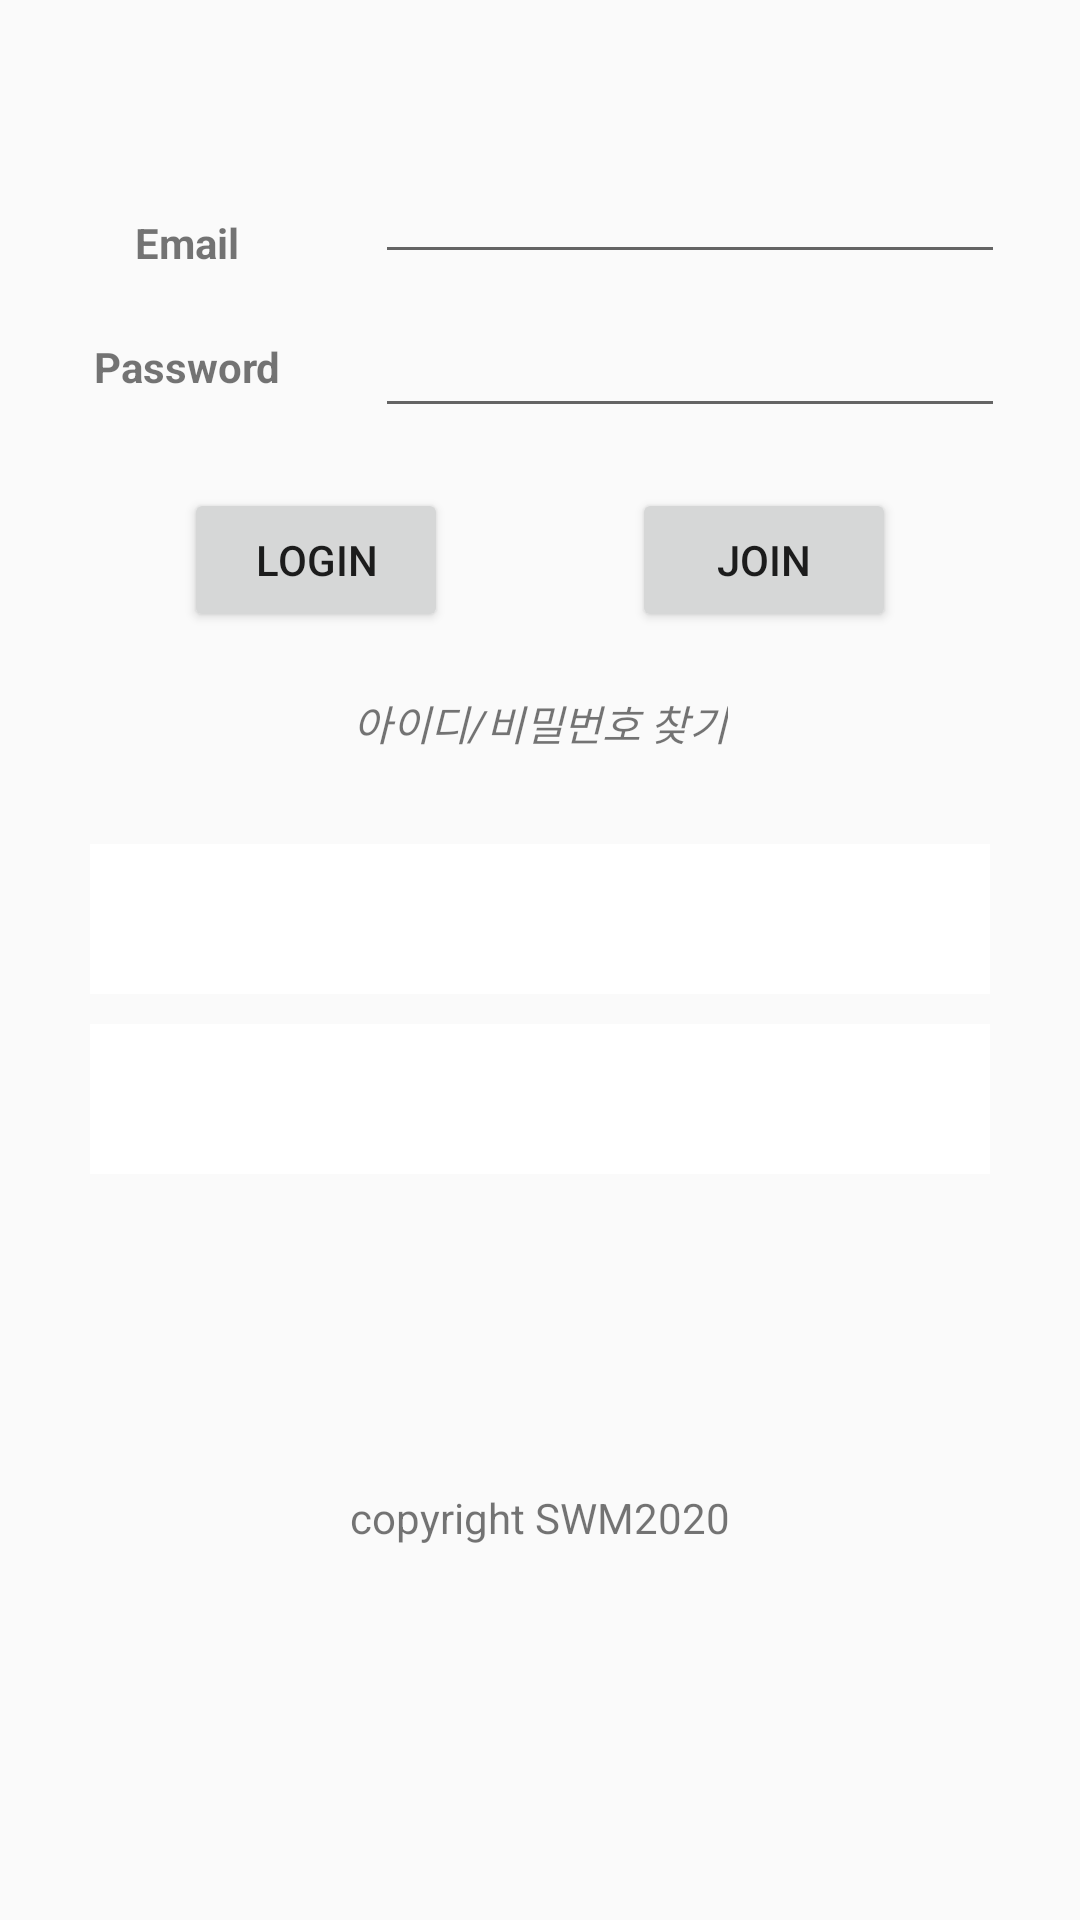

Android layout source for this screen:
<!-- AndroidManifest.xml: application theme AppTheme -->
<!-- res/layout/activity_login.xml -->
<?xml version="1.0" encoding="utf-8"?>
<androidx.constraintlayout.widget.ConstraintLayout xmlns:android="http://schemas.android.com/apk/res/android"
    xmlns:app="http://schemas.android.com/apk/res-auto"
    xmlns:tools="http://schemas.android.com/tools"
    android:layout_width="match_parent"
    android:layout_height="match_parent">

    <ImageView
        android:id="@+id/imageView"
        android:layout_width="wrap_content"
        android:layout_height="wrap_content"
        android:layout_marginTop="50dp"
        android:contentDescription="@string/imgErr"
        app:layout_constraintEnd_toEndOf="parent"
        app:layout_constraintStart_toStartOf="parent"
        app:layout_constraintTop_toTopOf="parent"
        app:srcCompat="@drawable/ic_launcher_background" />

    <TextView
        android:id="@+id/textView2"
        android:layout_width="75dp"
        android:layout_height="25dp"
        android:layout_marginTop="20dp"
        android:gravity="center"
        android:text="Email"
        android:textStyle="bold"
        app:layout_constraintBottom_toBottomOf="@+id/editTextTextEmailAddress"
        app:layout_constraintEnd_toStartOf="@+id/editTextTextEmailAddress"
        app:layout_constraintHorizontal_bias="0.5"
        app:layout_constraintStart_toStartOf="parent"
        app:layout_constraintTop_toTopOf="@+id/editTextTextEmailAddress" />

    <TextView
        android:id="@+id/textView3"
        android:layout_width="75dp"
        android:layout_height="25dp"
        android:gravity="center"
        android:text="Password"
        android:textStyle="bold"
        app:layout_constraintBottom_toBottomOf="@+id/editTextTextPassword"
        app:layout_constraintEnd_toStartOf="@+id/editTextTextPassword"
        app:layout_constraintHorizontal_bias="0.5"
        app:layout_constraintStart_toStartOf="parent"
        app:layout_constraintTop_toTopOf="@+id/editTextTextPassword" />

    <EditText
        android:id="@+id/editTextTextPassword"
        android:layout_width="wrap_content"
        android:layout_height="wrap_content"
        android:layout_marginTop="10dp"
        android:ems="10"
        android:inputType="textPassword"
        app:layout_constraintEnd_toEndOf="parent"
        app:layout_constraintHorizontal_bias="0.5"
        app:layout_constraintStart_toEndOf="@+id/textView3"
        app:layout_constraintTop_toBottomOf="@+id/editTextTextEmailAddress" />

    <EditText
        android:id="@+id/editTextTextEmailAddress"
        android:layout_width="wrap_content"
        android:layout_height="wrap_content"
        android:ems="10"
        android:inputType="textEmailAddress"
        app:layout_constraintEnd_toEndOf="parent"
        app:layout_constraintHorizontal_bias="0.5"
        app:layout_constraintStart_toEndOf="@+id/textView2"
        app:layout_constraintTop_toBottomOf="@+id/imageView" />

    <Button
        android:id="@+id/button"
        android:layout_width="wrap_content"
        android:layout_height="wrap_content"
        android:layout_marginTop="20dp"
        android:text="Login"
        app:layout_constraintEnd_toStartOf="@+id/button2"
        app:layout_constraintStart_toStartOf="parent"
        app:layout_constraintTop_toBottomOf="@+id/editTextTextPassword" />

    <Button
        android:id="@+id/button2"
        android:layout_width="wrap_content"
        android:layout_height="wrap_content"
        android:text="Join"
        app:layout_constraintBottom_toBottomOf="@+id/button"
        app:layout_constraintEnd_toEndOf="parent"
        app:layout_constraintHorizontal_bias="0.5"
        app:layout_constraintStart_toEndOf="@+id/button"
        app:layout_constraintTop_toTopOf="@+id/button"
        app:layout_constraintVertical_bias="1.0" />

    <TextView
        android:id="@+id/textView4"
        android:layout_width="wrap_content"
        android:layout_height="wrap_content"
        android:layout_marginBottom="20dp"
        android:text="copyright SWM2020"
        app:layout_constraintBottom_toBottomOf="parent"
        app:layout_constraintEnd_toEndOf="parent"
        app:layout_constraintStart_toStartOf="parent"
        app:layout_constraintTop_toBottomOf="@+id/imageButton3" />

    <ImageButton
        android:id="@+id/imageButton2"
        android:layout_width="300dp"
        android:layout_height="50dp"
        android:layout_marginTop="30dp"
        android:background="#FFFFFF"
        android:scaleType="centerCrop"
        app:layout_constraintEnd_toEndOf="parent"
        app:layout_constraintStart_toStartOf="parent"
        app:layout_constraintTop_toBottomOf="@+id/textView6"
        app:srcCompat="@drawable/ic_launcher_background" />

    <ImageButton
        android:id="@+id/imageButton3"
        android:layout_width="300dp"
        android:layout_height="50dp"
        android:layout_marginTop="10dp"
        android:background="#FFFFFF"
        android:scaleType="centerCrop"
        app:layout_constraintEnd_toEndOf="parent"
        app:layout_constraintStart_toStartOf="parent"
        app:layout_constraintTop_toBottomOf="@+id/imageButton2"
        app:srcCompat="@drawable/ic_launcher_background" />

    <TextView
        android:id="@+id/textView6"
        android:layout_width="wrap_content"
        android:layout_height="wrap_content"
        android:layout_marginTop="20dp"
        android:text="아이디/비밀번호 찾기"
        android:textStyle="italic"
        app:layout_constraintEnd_toEndOf="parent"
        app:layout_constraintStart_toStartOf="parent"
        app:layout_constraintTop_toBottomOf="@+id/button" />

</androidx.constraintlayout.widget.ConstraintLayout>
<!-- resources referenced by this layout -->
<resources>
  <string name="imgErr">Image Not Loaded!</string>
  <style name="AppTheme" parent="Theme.AppCompat.Light.DarkActionBar">
          
          <item name="colorPrimary">@color/colorPrimary</item>
          <item name="colorPrimaryDark">@color/colorPrimaryDark</item>
          <item name="colorAccent">@color/colorAccent</item>
      </style>
  <color name="colorPrimary">#6200EE</color>
  <color name="colorPrimaryDark">#3700B3</color>
  <color name="colorAccent">#03DAC5</color>
</resources>
